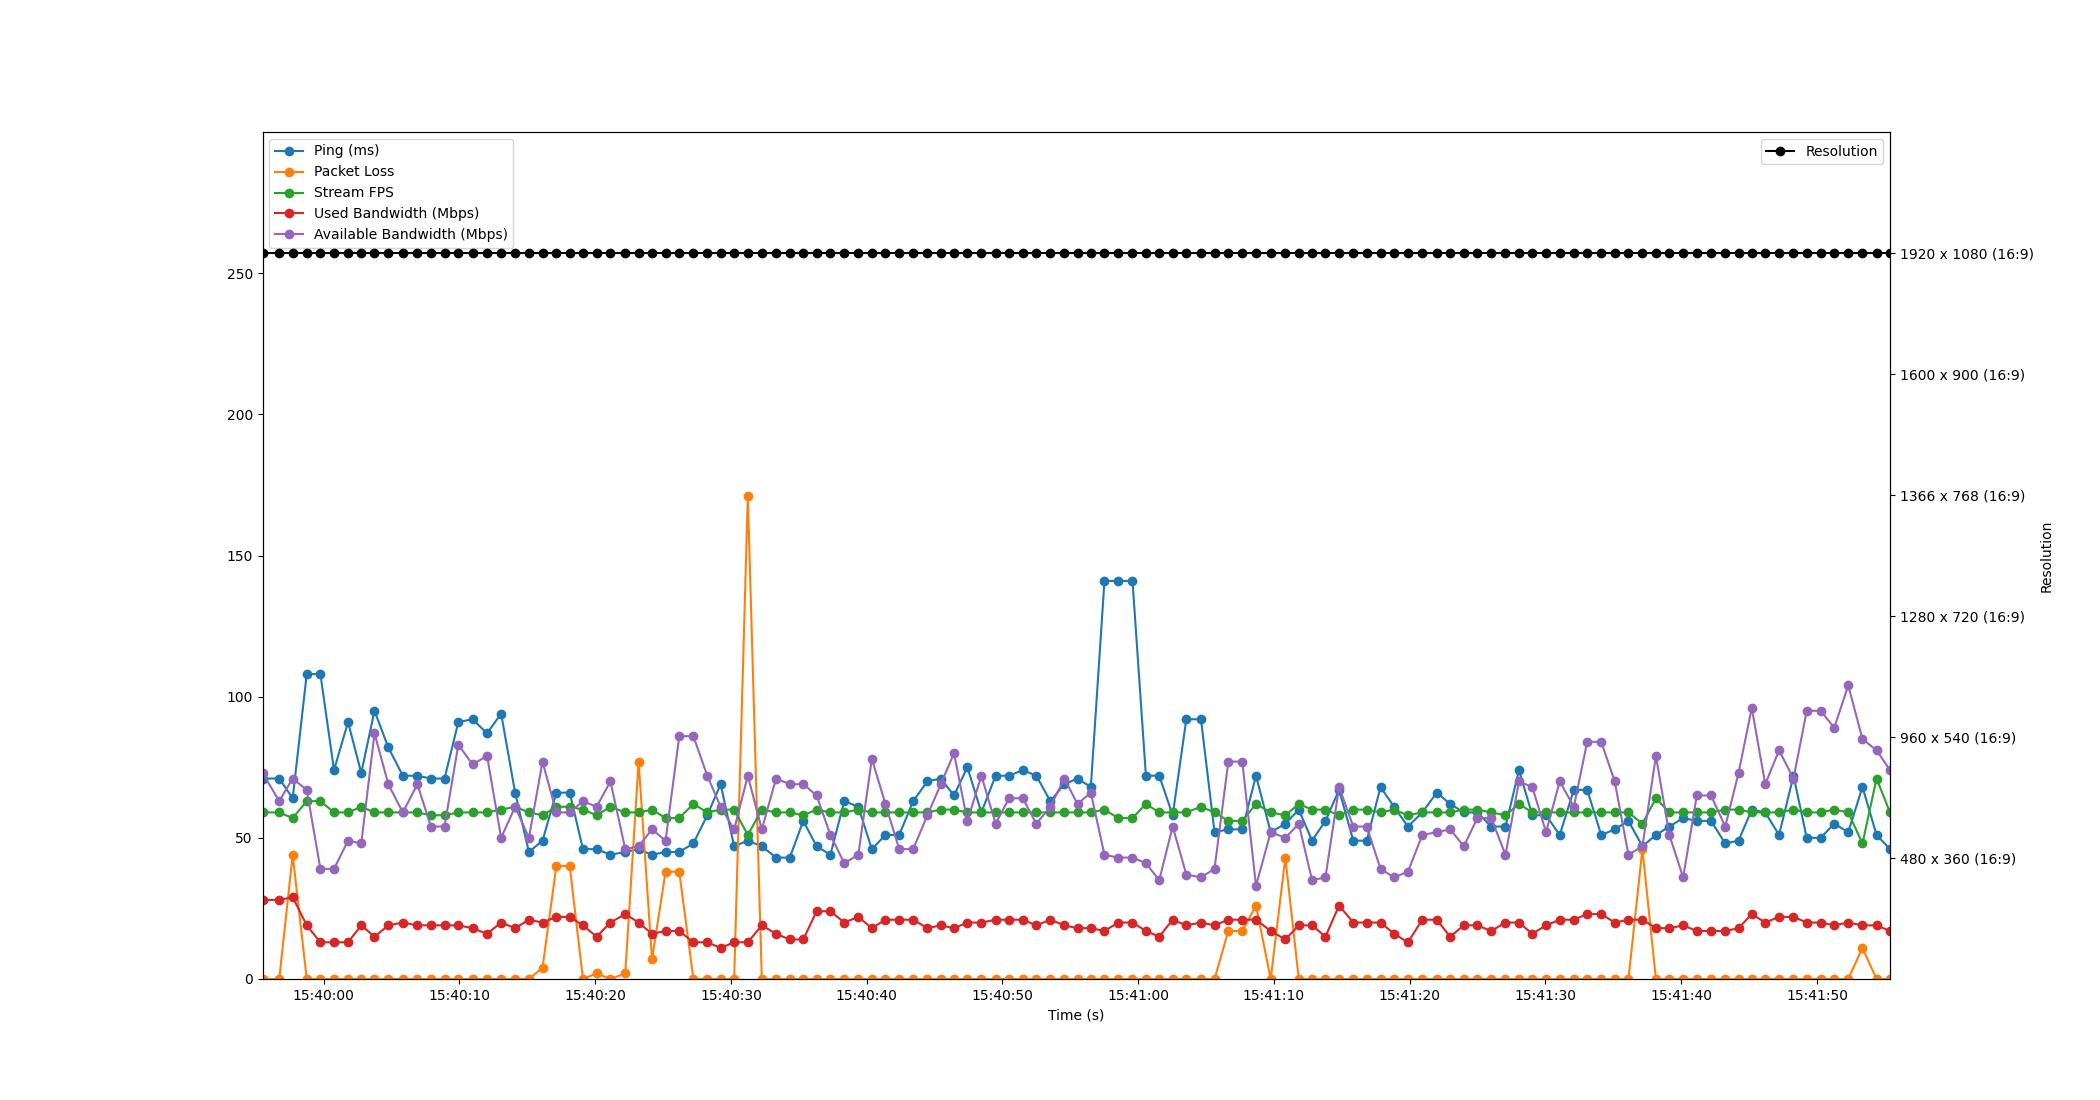

The file beside this chart, header and first rows:
Time, Timestamp, Ping, Packet Loss, Stream FPS, Used Bandwidth, Resolution, Available Bandwidth
1.430511474609375e-06, 2023-07-19 15:39:55.501017, 71, 0, 59, 28, 1920 x 1080 (16:9), 73
1.233, 2023-07-19 15:39:56.734406, 71, 0, 59, 28, 1920 x 1080 (16:9), 63
2.223, 2023-07-19 15:39:57.723784, 64, 44, 57, 29, 1920 x 1080 (16:9), 71
3.259, 2023-07-19 15:39:58.759561, 108, 0, 63, 19, 1920 x 1080 (16:9), 67
4.264, 2023-07-19 15:39:59.764935, 108, 0, 63, 13, 1920 x 1080 (16:9), 39
5.268, 2023-07-19 15:40:00.769204, 74, 0, 59, 13, 1920 x 1080 (16:9), 39
6.3, 2023-07-19 15:40:01.800694, 91, 0, 59, 13, 1920 x 1080 (16:9), 49
7.275, 2023-07-19 15:40:02.775916, 73, 0, 61, 19, 1920 x 1080 (16:9), 48
8.249, 2023-07-19 15:40:03.750340, 95, 0, 59, 15, 1920 x 1080 (16:9), 87
9.268, 2023-07-19 15:40:04.768865, 82, 0, 59, 19, 1920 x 1080 (16:9), 69
10.34, 2023-07-19 15:40:05.837930, 72, 0, 59, 20, 1920 x 1080 (16:9), 59
11.41, 2023-07-19 15:40:06.910517, 72, 0, 59, 19, 1920 x 1080 (16:9), 69
12.4, 2023-07-19 15:40:07.904229, 71, 0, 58, 19, 1920 x 1080 (16:9), 54
13.41, 2023-07-19 15:40:08.907708, 71, 0, 58, 19, 1920 x 1080 (16:9), 54
14.42, 2023-07-19 15:40:09.924770, 91, 0, 59, 19, 1920 x 1080 (16:9), 83
15.47, 2023-07-19 15:40:10.970392, 92, 0, 59, 18, 1920 x 1080 (16:9), 76
16.54, 2023-07-19 15:40:12.042277, 87, 0, 59, 16, 1920 x 1080 (16:9), 79
17.58, 2023-07-19 15:40:13.077360, 94, 0, 60, 20, 1920 x 1080 (16:9), 50
18.61, 2023-07-19 15:40:14.109432, 66, 0, 61, 18, 1920 x 1080 (16:9), 61
19.62, 2023-07-19 15:40:15.122242, 45, 0, 59, 21, 1920 x 1080 (16:9), 50
20.63, 2023-07-19 15:40:16.126601, 49, 4, 58, 20, 1920 x 1080 (16:9), 77
21.64, 2023-07-19 15:40:17.143826, 66, 40, 61, 22, 1920 x 1080 (16:9), 59
22.63, 2023-07-19 15:40:18.129140, 66, 40, 61, 22, 1920 x 1080 (16:9), 59
23.6, 2023-07-19 15:40:19.105571, 46, 0, 60, 19, 1920 x 1080 (16:9), 63
24.61, 2023-07-19 15:40:20.109388, 46, 2, 58, 15, 1920 x 1080 (16:9), 61
25.63, 2023-07-19 15:40:21.129289, 44, 0, 61, 20, 1920 x 1080 (16:9), 70
26.72, 2023-07-19 15:40:22.220351, 45, 2, 59, 23, 1920 x 1080 (16:9), 46
27.7, 2023-07-19 15:40:23.204920, 46, 77, 59, 20, 1920 x 1080 (16:9), 47
28.69, 2023-07-19 15:40:24.189176, 44, 7, 60, 16, 1920 x 1080 (16:9), 53
29.69, 2023-07-19 15:40:25.188748, 45, 38, 57, 17, 1920 x 1080 (16:9), 49
30.7, 2023-07-19 15:40:26.197535, 45, 38, 57, 17, 1920 x 1080 (16:9), 86
31.74, 2023-07-19 15:40:27.238491, 48, 0, 62, 13, 1920 x 1080 (16:9), 86
32.76, 2023-07-19 15:40:28.261647, 58, 0, 59, 13, 1920 x 1080 (16:9), 72
33.74, 2023-07-19 15:40:29.244450, 69, 0, 60, 11, 1920 x 1080 (16:9), 61
34.74, 2023-07-19 15:40:30.239974, 47, 0, 60, 13, 1920 x 1080 (16:9), 53
35.75, 2023-07-19 15:40:31.246530, 49, 171, 51, 13, 1920 x 1080 (16:9), 72
36.78, 2023-07-19 15:40:32.277663, 47, 0, 60, 19, 1920 x 1080 (16:9), 53
37.83, 2023-07-19 15:40:33.329896, 43, 0, 59, 16, 1920 x 1080 (16:9), 71
38.84, 2023-07-19 15:40:34.337911, 43, 0, 59, 14, 1920 x 1080 (16:9), 69
39.83, 2023-07-19 15:40:35.331792, 56, 0, 58, 14, 1920 x 1080 (16:9), 69
40.81, 2023-07-19 15:40:36.314544, 47, 0, 60, 24, 1920 x 1080 (16:9), 65
41.83, 2023-07-19 15:40:37.331557, 44, 0, 59, 24, 1920 x 1080 (16:9), 51
42.85, 2023-07-19 15:40:38.349301, 63, 0, 59, 20, 1920 x 1080 (16:9), 41
43.89, 2023-07-19 15:40:39.386241, 61, 0, 60, 22, 1920 x 1080 (16:9), 44
44.88, 2023-07-19 15:40:40.382503, 46, 0, 59, 18, 1920 x 1080 (16:9), 78
45.88, 2023-07-19 15:40:41.381751, 51, 0, 59, 21, 1920 x 1080 (16:9), 62
46.89, 2023-07-19 15:40:42.395896, 51, 0, 59, 21, 1920 x 1080 (16:9), 46
47.93, 2023-07-19 15:40:43.426332, 63, 0, 59, 21, 1920 x 1080 (16:9), 46
48.97, 2023-07-19 15:40:44.473704, 70, 0, 59, 18, 1920 x 1080 (16:9), 58
49.96, 2023-07-19 15:40:45.460643, 71, 0, 60, 19, 1920 x 1080 (16:9), 69
50.93, 2023-07-19 15:40:46.432515, 65, 0, 60, 18, 1920 x 1080 (16:9), 80
51.92, 2023-07-19 15:40:47.416109, 75, 0, 59, 20, 1920 x 1080 (16:9), 56
52.95, 2023-07-19 15:40:48.452379, 59, 0, 59, 20, 1920 x 1080 (16:9), 72
54, 2023-07-19 15:40:49.498577, 72, 0, 59, 21, 1920 x 1080 (16:9), 55
54.99, 2023-07-19 15:40:50.490529, 72, 0, 59, 21, 1920 x 1080 (16:9), 64
56, 2023-07-19 15:40:51.500483, 74, 0, 59, 21, 1920 x 1080 (16:9), 64
57, 2023-07-19 15:40:52.496277, 72, 0, 59, 19, 1920 x 1080 (16:9), 55
58.03, 2023-07-19 15:40:53.527025, 63, 0, 59, 21, 1920 x 1080 (16:9), 61
59.06, 2023-07-19 15:40:54.562505, 69, 0, 59, 19, 1920 x 1080 (16:9), 71
60.03, 2023-07-19 15:40:55.531602, 71, 0, 59, 18, 1920 x 1080 (16:9), 62
... 59 more rows
